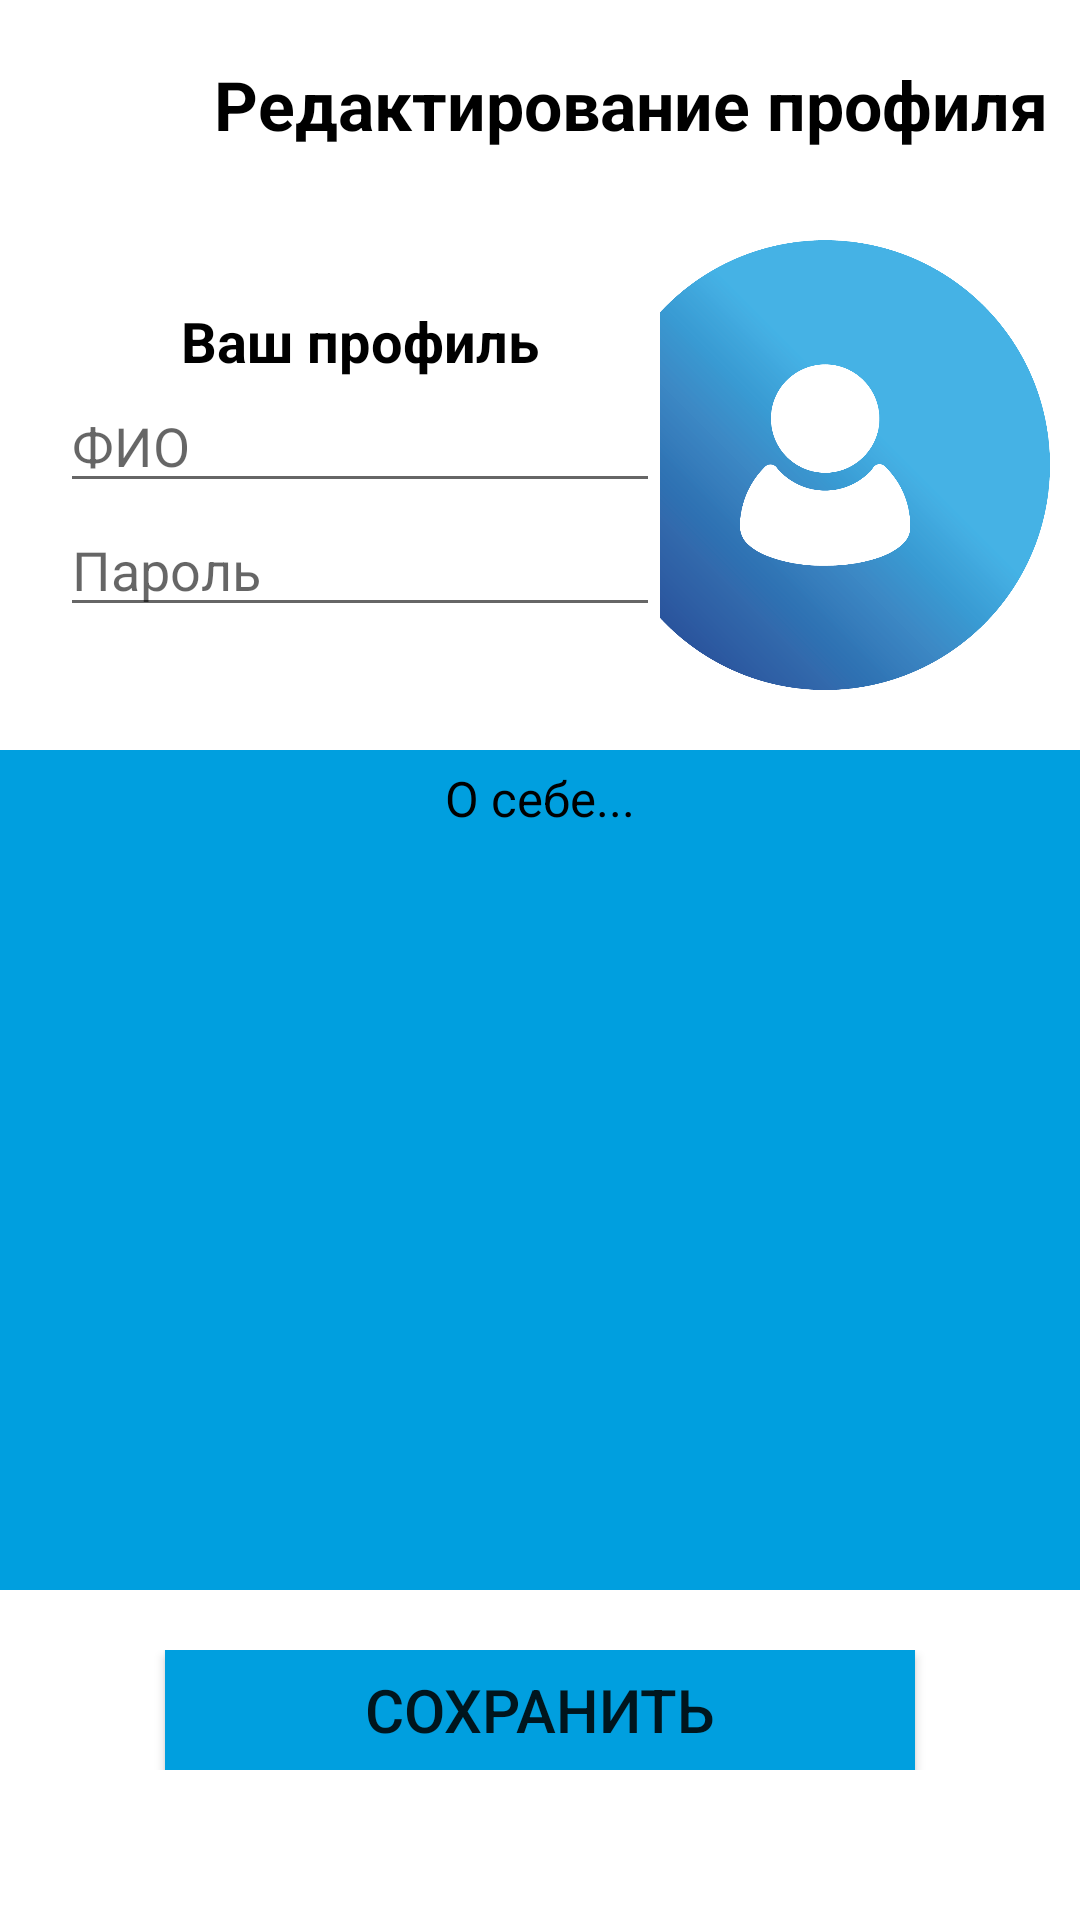

Android layout source for this screen:
<!-- AndroidManifest.xml: application theme Theme.FmeechCOMPANY -->
<!-- res/layout/activity_redaction_profil.xml -->
<?xml version="1.0" encoding="utf-8"?>
<LinearLayout
    xmlns:android="http://schemas.android.com/apk/res/android"
    xmlns:app="http://schemas.android.com/apk/res-auto"
    xmlns:tools="http://schemas.android.com/tools"
    android:layout_width="match_parent"
    android:layout_height="match_parent"
    tools:context=".RedactionProfil"
    android:orientation="vertical">


    <LinearLayout
        android:layout_width="match_parent"
        android:layout_height="wrap_content"
        android:layout_marginLeft="10dp"
        android:layout_marginTop="10dp">

        <Button
            android:id="@+id/back"
            android:layout_width="50dp"
            android:layout_height="50dp"
            android:layout_gravity="center"
            android:background="@drawable/strelka_back"
            android:onClick="back2"/>
        <TextView
            android:layout_width="match_parent"
            android:layout_height="wrap_content"
            android:text="Редактирование профиля"
            android:gravity="center"
            android:layout_gravity="center"
            android:textSize="11pt"
            android:textStyle="bold"
            android:textColor="@color/black"/>
    </LinearLayout>

    <LinearLayout
        android:layout_width="match_parent"
        android:layout_height="wrap_content"
        android:orientation="horizontal"
        android:layout_marginTop="20dp">
        <LinearLayout
            android:layout_width="wrap_content"
            android:layout_height="wrap_content"
            android:orientation="vertical"
            android:layout_marginLeft="20dp"
            android:gravity="center"
            android:layout_gravity="center">
            <TextView
                android:layout_width="wrap_content"
                android:layout_height="wrap_content"
                android:text="Ваш профиль"
                android:textColor="@color/black"
                android:textStyle="bold"
                android:textSize="9pt"/>
            <EditText
                android:layout_width="200dp"
                android:layout_height="wrap_content"
                android:hint="ФИО"
                android:id="@+id/User_name"/>
            <EditText
                android:layout_width="200dp"
                android:layout_height="wrap_content"
                android:hint="Пароль"
                android:id="@+id/password"/>
        </LinearLayout>
        <LinearLayout
    android:layout_width="match_parent"
    android:layout_height="wrap_content"
    android:gravity="right"
    android:layout_gravity="center"
    android:layout_marginRight="10dp">
        <ImageView
            android:layout_width="150dp"
            android:layout_height="150dp"
            android:layout_gravity="right"
            android:src="@drawable/avotiz" />
        </LinearLayout>
    </LinearLayout>

    <LinearLayout
        android:layout_width="384dp"
        android:layout_height="280dp"
        android:layout_gravity="center"
        android:background="@color/button"
        android:layout_marginTop="20dp">
        <TextView
            android:id="@+id/About_myself"
            android:layout_width="match_parent"
            android:layout_height="match_parent"
            android:text="О себе..."
            android:textAlignment="center"
            android:layout_marginTop="5dp"
            android:textSize="8pt"
            android:textColor="@color/black"/>
    </LinearLayout>

    <LinearLayout
        android:layout_width="match_parent"
        android:layout_height="wrap_content"
        android:layout_gravity="center"
        android:gravity="center"
        android:layout_marginTop="20dp">
        <Button
            android:id="@+id/Save"
            android:layout_width="250dp"
            android:layout_height="40dp"
            android:layout_gravity="center"
            android:gravity="center"
            android:text="Сохранить"
            android:textSize="20dp"
            android:background="@color/button"
            android:onClick="save"/>
    </LinearLayout>

</LinearLayout>
<!-- resources referenced by this layout -->
<resources>
  <color name="black">#000000</color>
  <color name="button">#009fdf</color>
  <!-- drawable avotiz: png bitmap (drawable-v24, 106312 bytes) -->
  <style name="Theme.FmeechCOMPANY" parent="Theme.MaterialComponents.DayNight.DarkActionBar">
          
          <item name="colorPrimary">@color/colorPrimary</item>
          <item name="colorPrimaryVariant">@color/colorPrimary</item>
          <item name="colorOnPrimary">@color/white</item>
          
          <item name="colorSecondary">@color/colorPrimary</item>
          <item name="colorSecondaryVariant">@color/colorPrimary</item>
          <item name="colorOnSecondary">@color/black</item>
          
          <item name="android:statusBarColor" tools:targetApi="l">?attr/colorPrimaryVariant</item>
          
      </style>
  <color name="colorPrimary">#008577</color>
  <color name="white">#ffffff</color>
</resources>
